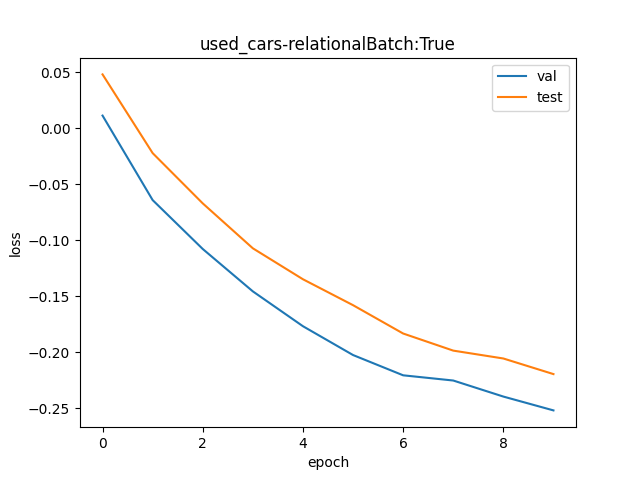

Values plotted in this chart, from the file beside it:
val, test
1.011, 1.049
0.9378, 0.978
0.8978, 0.9351
0.8645, 0.8983
0.838, 0.8739
0.8168, 0.8539
0.8021, 0.8326
0.7984, 0.82
0.787, 0.8142
0.7774, 0.803
